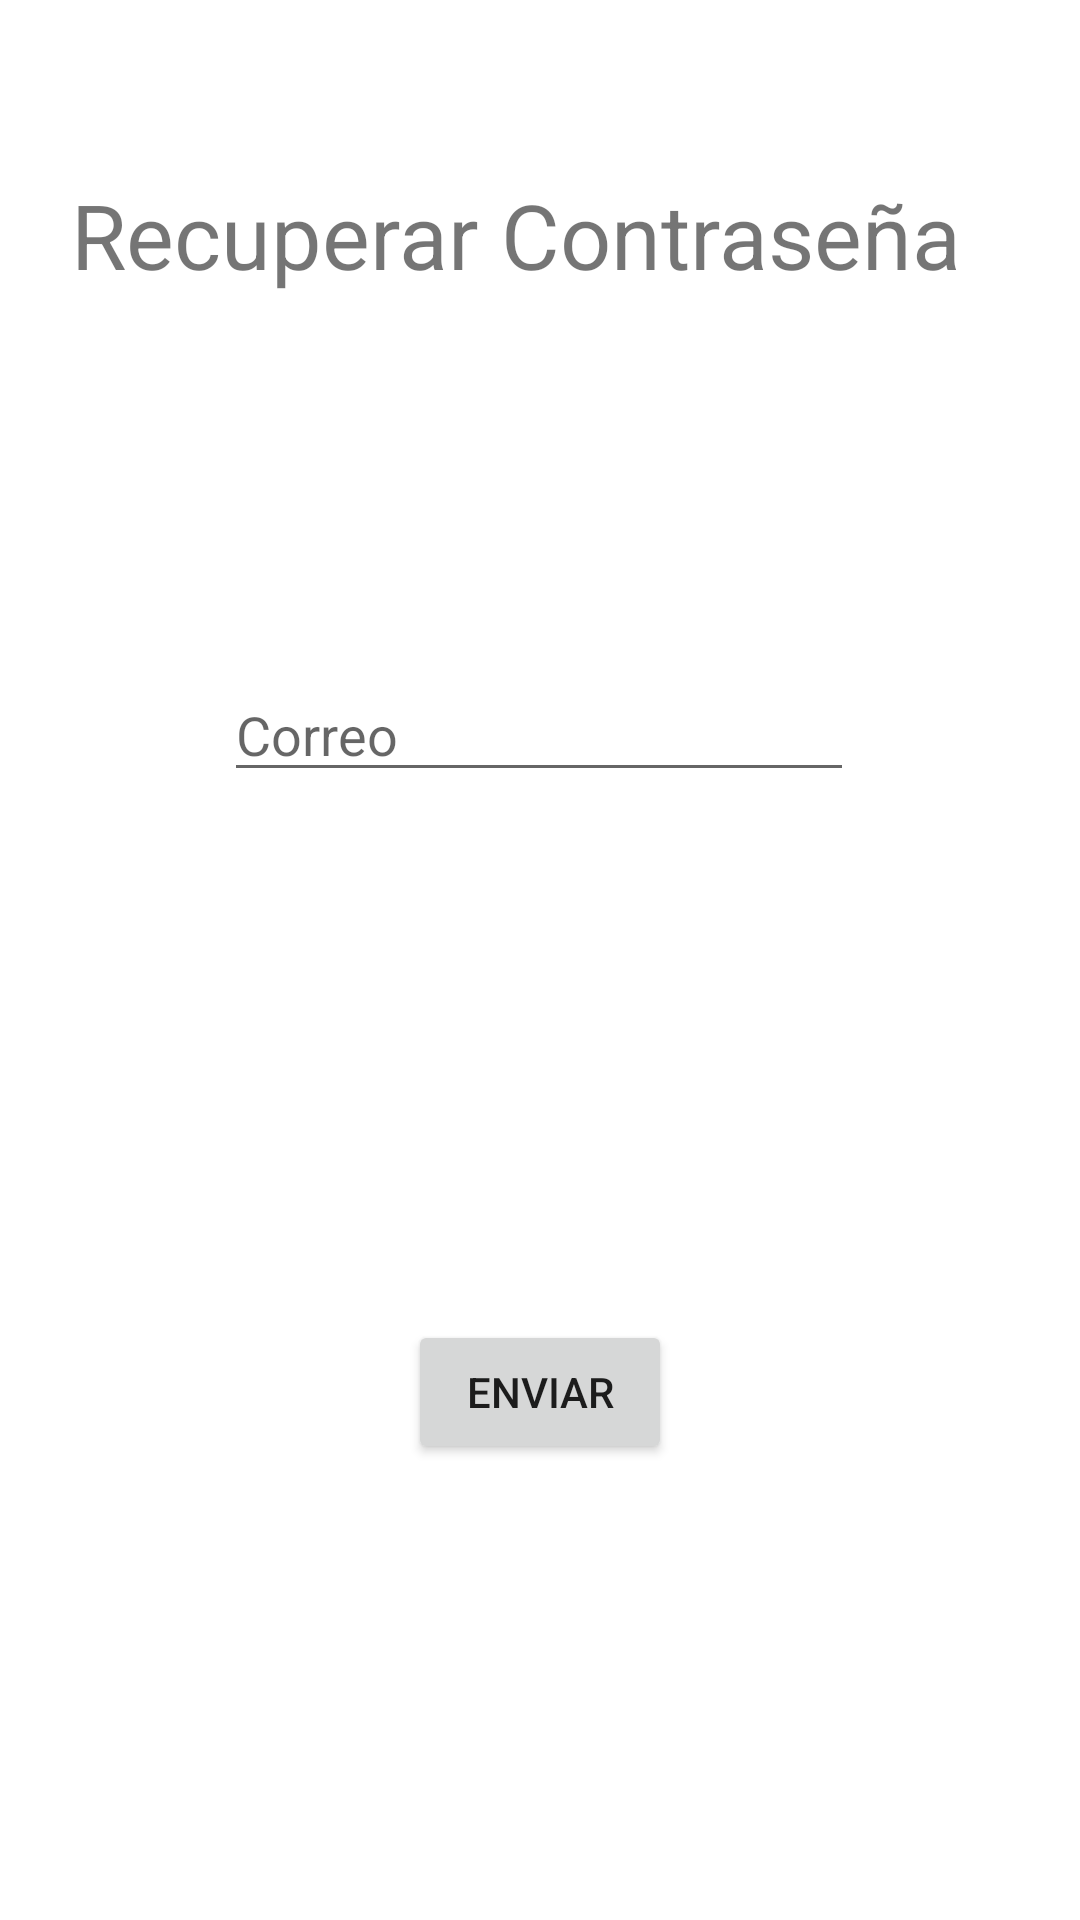

Produce the Android XML layout that renders to this screen, including the resource entries it uses.
<!-- AndroidManifest.xml: application theme Theme.Android_Todes -->
<!-- res/layout/activity_actualizar_contrasena.xml -->
<?xml version="1.0" encoding="utf-8"?>
<androidx.constraintlayout.widget.ConstraintLayout xmlns:android="http://schemas.android.com/apk/res/android"
    xmlns:app="http://schemas.android.com/apk/res-auto"
    xmlns:tools="http://schemas.android.com/tools"
    android:layout_width="match_parent"
    android:layout_height="match_parent"
    tools:context=".ActualizarContrasena">

    <EditText
        android:id="@+id/etCorreo"
        android:layout_width="wrap_content"
        android:layout_height="wrap_content"
        android:layout_marginBottom="176dp"
        android:ems="10"
        android:hint="Correo"
        android:inputType="textPersonName"
        app:layout_constraintBottom_toTopOf="@+id/btActualizar"
        app:layout_constraintEnd_toEndOf="@+id/btActualizar"
        app:layout_constraintHorizontal_bias="0.504"
        app:layout_constraintStart_toStartOf="@+id/btActualizar"
        tools:ignore="TouchTargetSizeCheck" />

    <Button
        android:id="@+id/btActualizar"
        android:layout_width="wrap_content"
        android:layout_height="wrap_content"
        android:layout_marginBottom="152dp"
        android:text="enviar"
        app:layout_constraintBottom_toBottomOf="parent"
        app:layout_constraintEnd_toEndOf="parent"
        app:layout_constraintStart_toStartOf="parent" />

    <TextView
        android:id="@+id/tvTitulo"
        android:layout_width="312dp"
        android:layout_height="57dp"
        android:text="Recuperar Contraseña"
        android:textSize="30dp"
        app:layout_constraintBottom_toTopOf="@+id/etCorreo"
        app:layout_constraintEnd_toEndOf="parent"
        app:layout_constraintHorizontal_bias="0.494"
        app:layout_constraintStart_toStartOf="parent"
        app:layout_constraintTop_toTopOf="parent"
        app:layout_constraintVertical_bias="0.351" />

</androidx.constraintlayout.widget.ConstraintLayout>
<!-- resources referenced by this layout -->
<resources>
  <style name="Theme.Android_Todes" parent="Theme.MaterialComponents.DayNight.DarkActionBar">
          
          <item name="colorPrimary">@color/purple_500</item>
          <item name="colorPrimaryVariant">@color/purple_700</item>
          <item name="colorOnPrimary">@color/white</item>
          
          <item name="colorSecondary">@color/teal_200</item>
          <item name="colorSecondaryVariant">@color/teal_700</item>
          <item name="colorOnSecondary">@color/black</item>
          
          <item name="android:statusBarColor" tools:targetApi="l">?attr/colorPrimaryVariant</item>
          
      </style>
  <color name="purple_500">#FF6200EE</color>
  <color name="purple_700">#FF3700B3</color>
  <color name="white">#FFFFFFFF</color>
  <color name="teal_200">#FF03DAC5</color>
  <color name="teal_700">#FF018786</color>
  <color name="black">#FF000000</color>
</resources>
